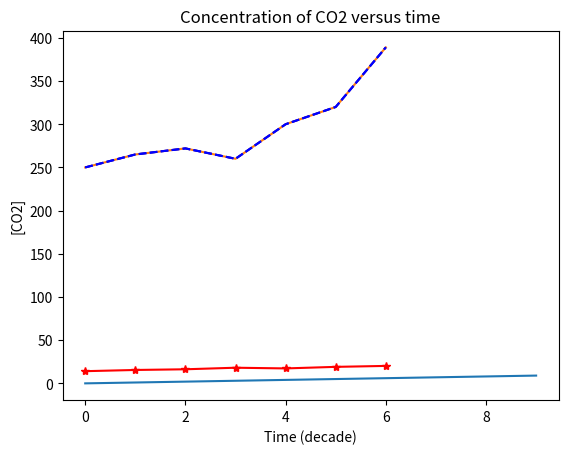

The matplotlib source for this figure: (Note: this script raises an exception after producing the figure.)
print("---------- Exercise 1 script ----------")

print("Question 1:")
import matplotlib.pyplot as plt
plt.plot(range(10))
plt.show()

print("Question 2:")
times = range(7)
co2 = [250, 265, 272, 260, 300, 320, 389]
plt.plot(times, co2)
plt.plot(times, co2, 'b--')
plt.title("Concentration of CO2 versus time")
plt.ylabel("[CO2]")
plt.xlabel("Time (decade)")
plt.show()

print("Question 3:")
temp = [14.1, 15.5, 16.3, 18.1, 17.3, 19.1, 20.2]
plt.plot(times, co2, 'b--', times, temp, 'r*-')
plt.savefig("data/co2_temp.pdf")
plt.show()
